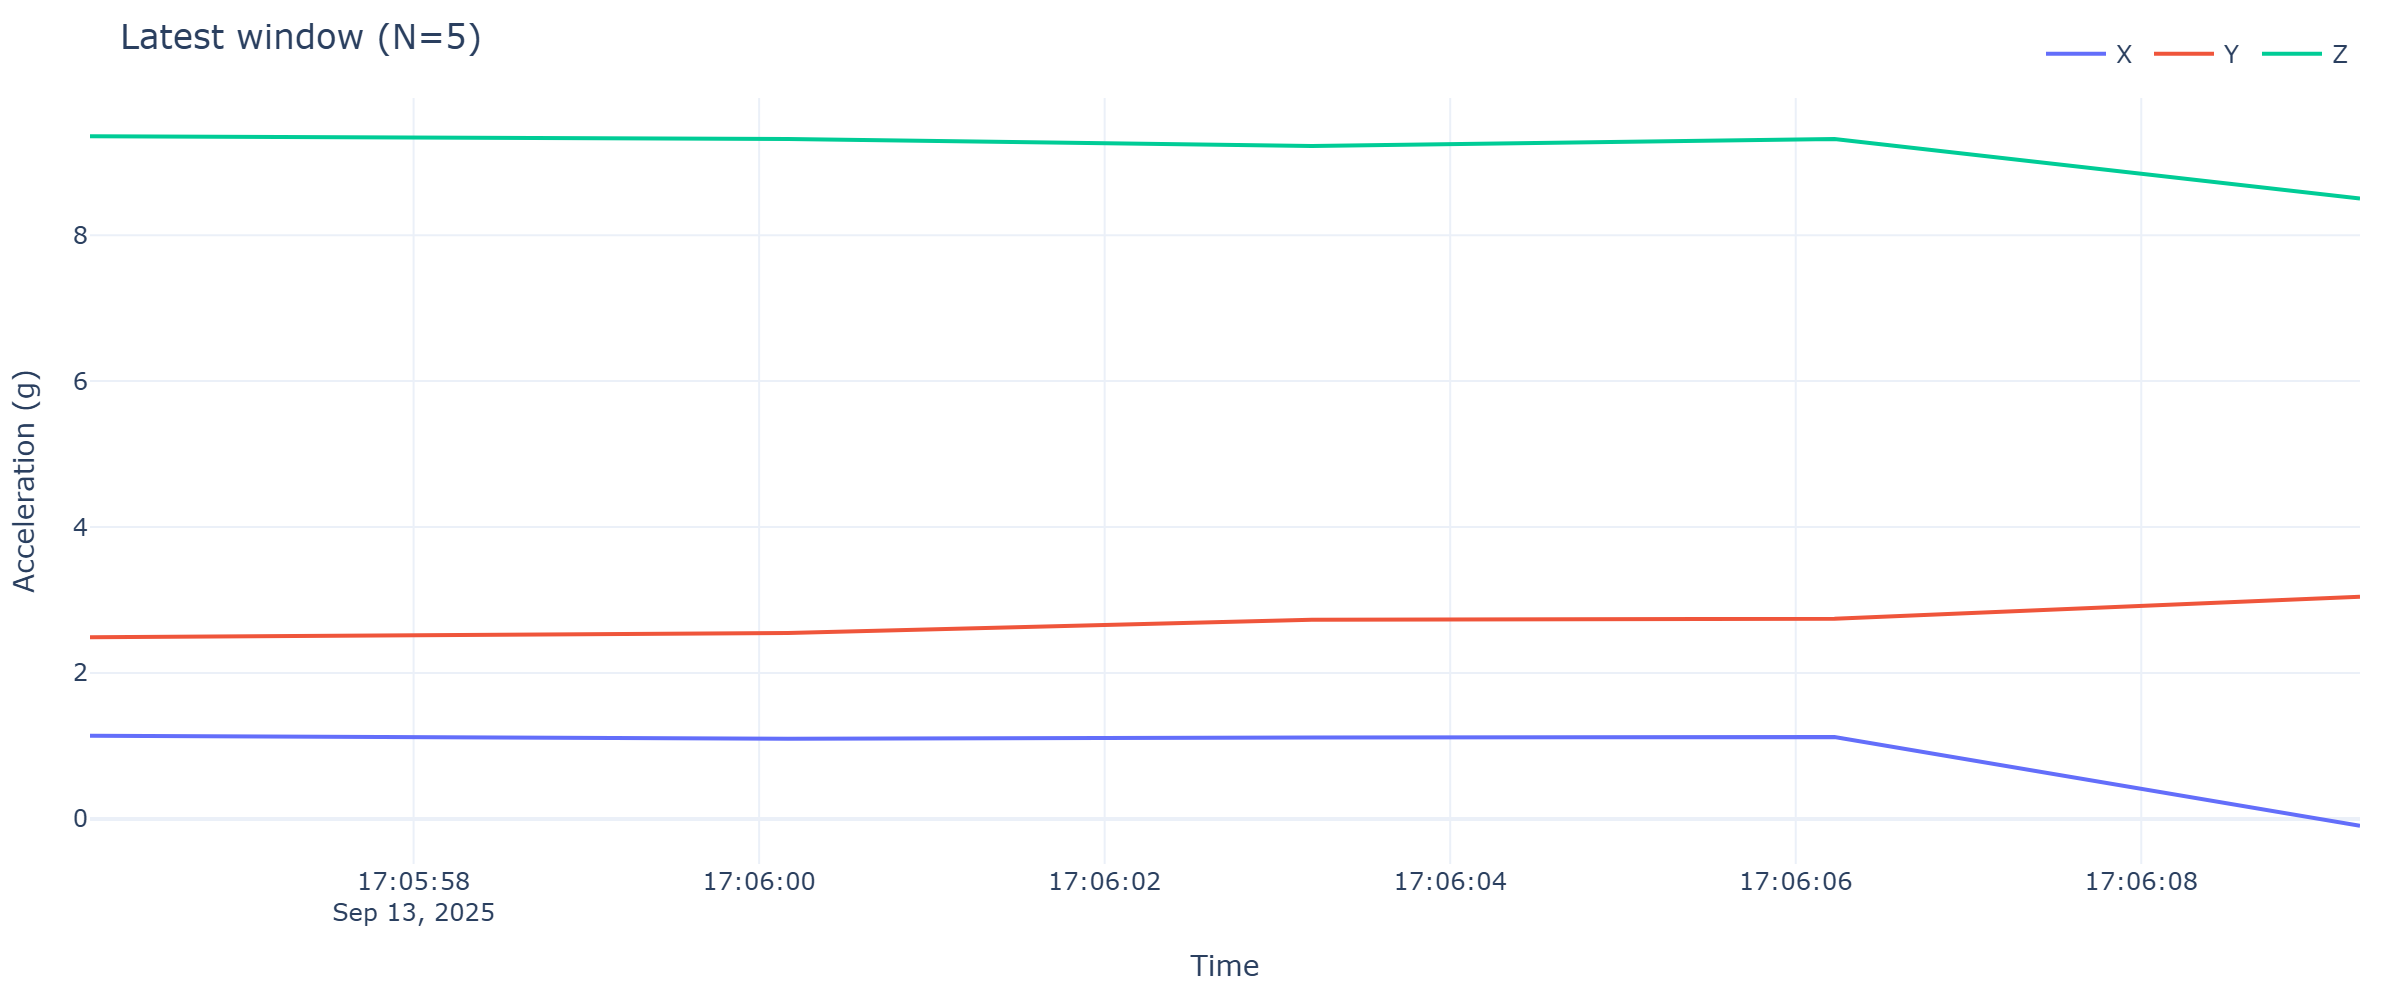

Values plotted in this chart, from the file beside it:
timestamp, x, y, z
2025-09-13 17:05:56.127, 1.142, 2.49, 9.354
2025-09-13 17:06:00.166, 1.099, 2.547, 9.318
2025-09-13 17:06:03.199, 1.118, 2.732, 9.222
2025-09-13 17:06:06.224, 1.123, 2.744, 9.318
2025-09-13 17:06:09.266, -0.09098, 3.045, 8.502
